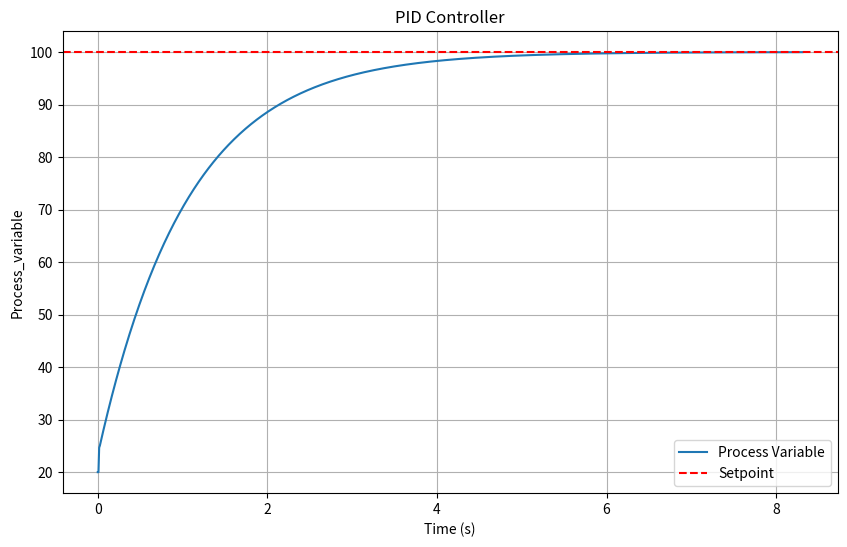

Reproduce this figure in Python.
import time
import matplotlib.pyplot as plt
import numpy as np

class PIDControler():
    def __init__(self,setpoint,Kp,Ki,Kd,margin=20.0,pv=0) -> None:
        self.Kp = Kp
        self.Ki = Ki
        self.Kd = Kd
        self.setpoint = setpoint # set point,aka goal
        self.margin = margin

        self.previous_error = 0
        self.integral = 0
        self.last_calc = time.time()
        self.past_variables = [pv]
        self.times = [0.0]
        self.dt = 0.0

    def compute(self,pv) :
        self.past_variables.append(pv)
        self.dt = time.time()-self.last_calc
        self.dt = min(max(self.dt, 1/120), 1/30) 
        self.times.append(self.times[-1]+self.dt)

        error = self.setpoint-pv
        P_out = error*self.Kp;
        self.integral += error*self.dt
        I_out =self.Ki * self.integral
        derivative = (error - self.previous_error) / self.dt
        D_out = self.Kd * derivative

        output = P_out+I_out+D_out
        self.previous_error = error
        self.last_calc = time.time()
        return output

    def reached_setpoint(self,pv):
        if pv == self.setpoint:
            return True
        return pv < self.setpoint + self.margin and pv > self.setpoint - self.margin

    def reset(self):
        self.previous_error =0
        self.integral = 0
        self.times = [0.0]
        self.dt = 0.0
        self.last_calc = time.time()

    def plot(self):
        plt.figure(figsize=(10, 6))
        plt.plot(self.times, self.past_variables, label='Process Variable')
        plt.axhline(y=self.setpoint, color='r', linestyle='--', label='Setpoint')
        plt.xlabel('Time (s)')
        plt.ylabel('Process_variable')
        plt.title('PID Controller')
        plt.legend()
        plt.grid()
        plt.show()


class OpenLoop():
    def __init__(self,sv,pv,delta) -> None:
        self.delta = delta
        self.pv = pv
        self.sv = sv
    def set_pv(self,pv):
        self.pv = pv
        if self.pv > self.sv:
            self.delta = self.delta*-1

    def calculate(self):
        if self.pv == self.sv:
            self.delta = 0
        self.pv += self.delta
        return self.delta

def test_pid_temp():
    # Initialize PID controller
    setpoint = 100  # Desired temperature
    pid = PIDControler(Kp=1.0, Ki=0.1, Kd=0.05, setpoint=setpoint,margin=0.01,pv=20)
    # Simulation parameters
    process_variable = 20  # Initial temperature

    # Simulate the process
    while not pid.reached_setpoint(process_variable):
        print(process_variable)
        # PID control output
        control_output = pid.compute(process_variable)

        # Simulate process dynamics (heating rate proportional to control output)
        process_variable += control_output * pid.dt - 0.1 * (process_variable - 20) * pid.dt  # Heat loss

        # Store the process variable
    # Plot results
    print("Len Temps:",len(pid.past_variables))
    print("Len Time:",len(pid.times))
    pid.plot()





if __name__ == "__main__":
    test_pid_temp()
